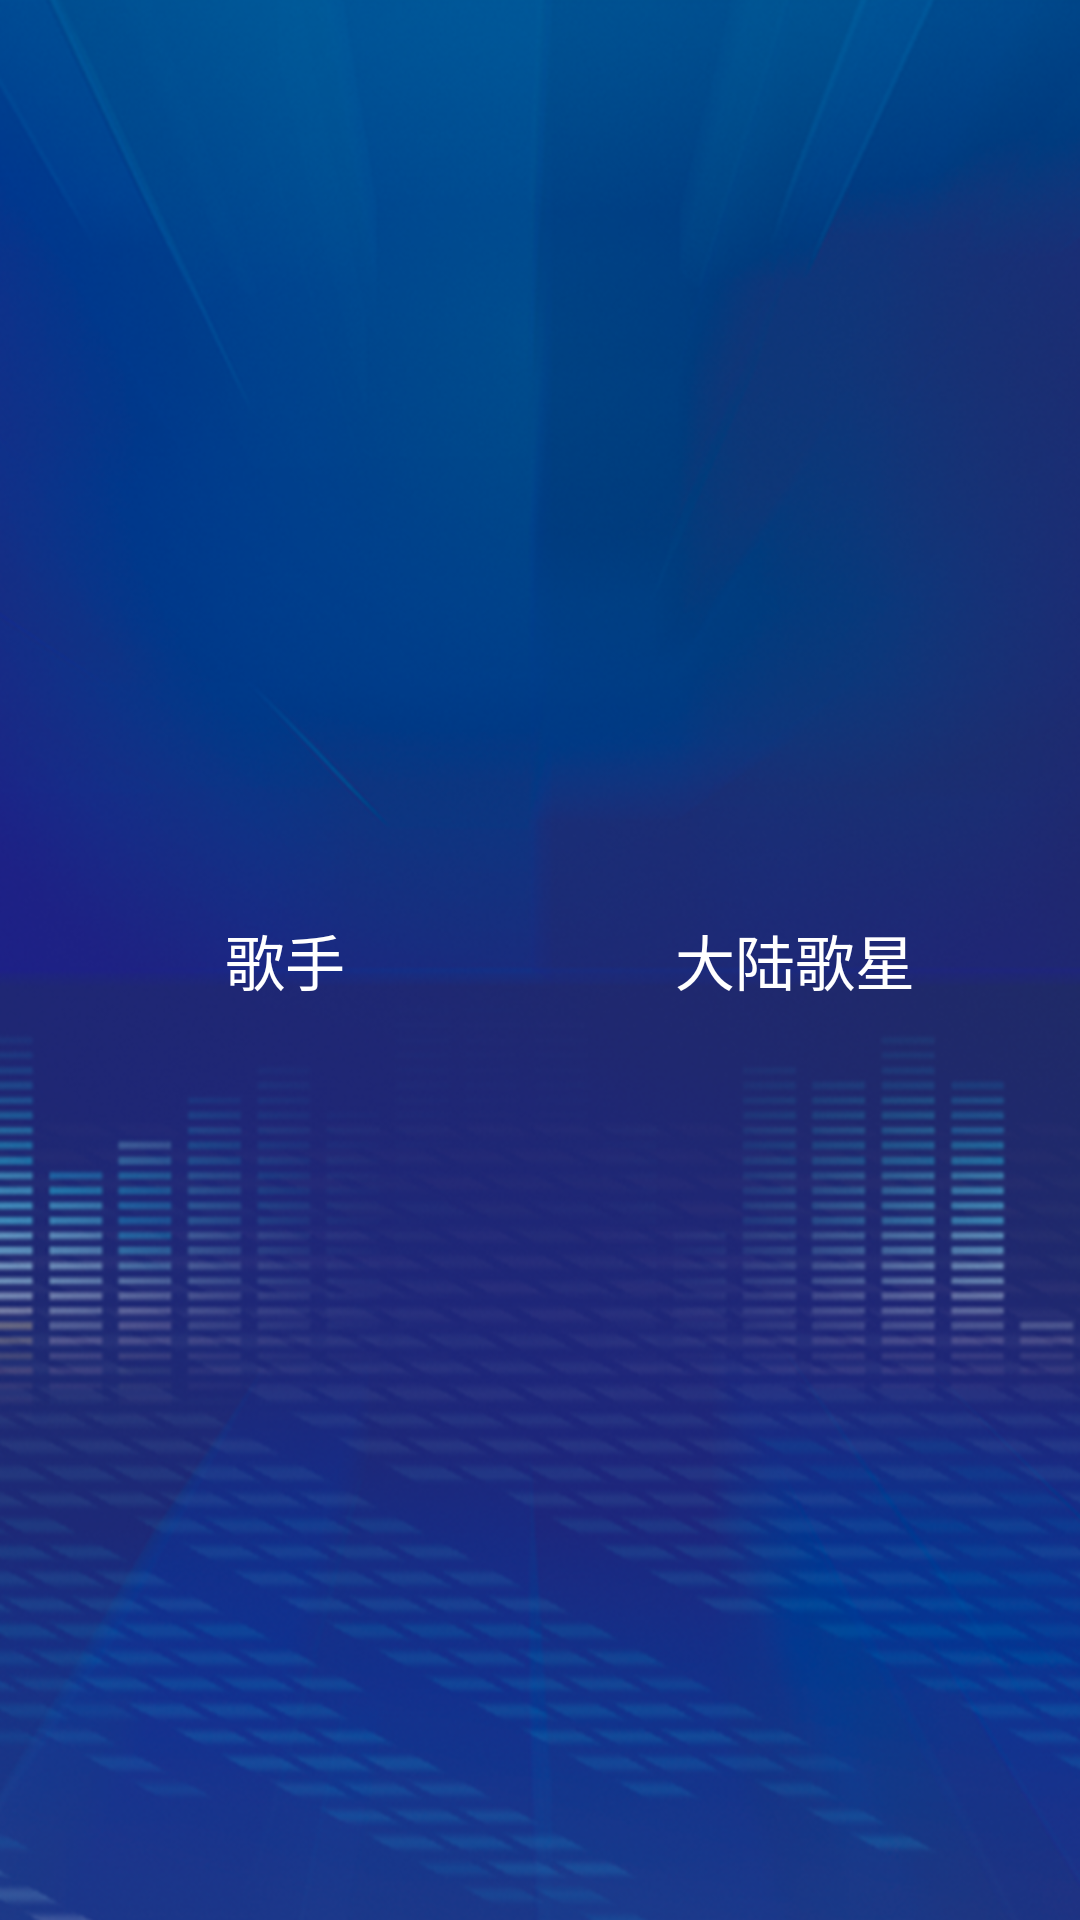

The Android layout XML behind this screen, and the referenced resources:
<!-- AndroidManifest.xml: application theme AppTheme -->
<!-- res/layout/singer_play_item.xml -->
<?xml version="1.0" encoding="utf-8"?>
<LinearLayout xmlns:android="http://schemas.android.com/apk/res/android"
    android:layout_width="match_parent"
    android:layout_height="wrap_content"
    android:background="@drawable/selector_item_bg_touch"
    android:orientation="horizontal"
    android:padding="10dp">

    <TextView
        android:id="@+id/singertitle12_tvw"
        android:layout_width="match_parent"
        android:layout_height="wrap_content"
        android:layout_gravity="center"
        android:layout_weight="1"
        android:gravity="center"
        android:text="歌手"
        android:textColor="@color/white"
        android:textSize="20sp" />

    <TextView
        android:id="@+id/singerTypeName12_tvw"
        android:layout_width="match_parent"
        android:layout_height="wrap_content"
        android:layout_alignParentRight="true"
        android:layout_gravity="center"
        android:layout_weight="1"
        android:gravity="center"
        android:text="大陆歌星"
        android:textColor="@color/white"
        android:textSize="20sp" />
</LinearLayout>
<!-- resources referenced by this layout -->
<resources>
  <color name="white">#ffffff</color>
  <!-- drawable selector_item_bg_touch (drawable) -->
  <?xml version="1.0" encoding="utf-8"?>
  <selector xmlns:android="http://schemas.android.com/apk/res/android">
      <item android:drawable="@color/zc_Title_BackColor" android:state_pressed="true"></item>
      <item android:drawable="@color/transparent"></item>
  </selector>
  <style name="AppTheme" parent="Theme.AppCompat.Light.NoActionBar">
          
          <item name="colorPrimary">@color/colorPrimary</item>
          <item name="colorPrimaryDark">#0A2B62</item>
          <item name="colorAccent">@color/colorAccent</item>
          <item name="windowNoTitle">true</item>
          <item name="android:windowBackground">@mipmap/bg_fla_src</item>
      </style>
  <color name="zc_Title_BackColor">#449ED7</color>
  <color name="transparent">#00000000</color>
  <color name="colorPrimary">#3f51b5</color>
  <color name="colorAccent">#FF4081</color>
</resources>
